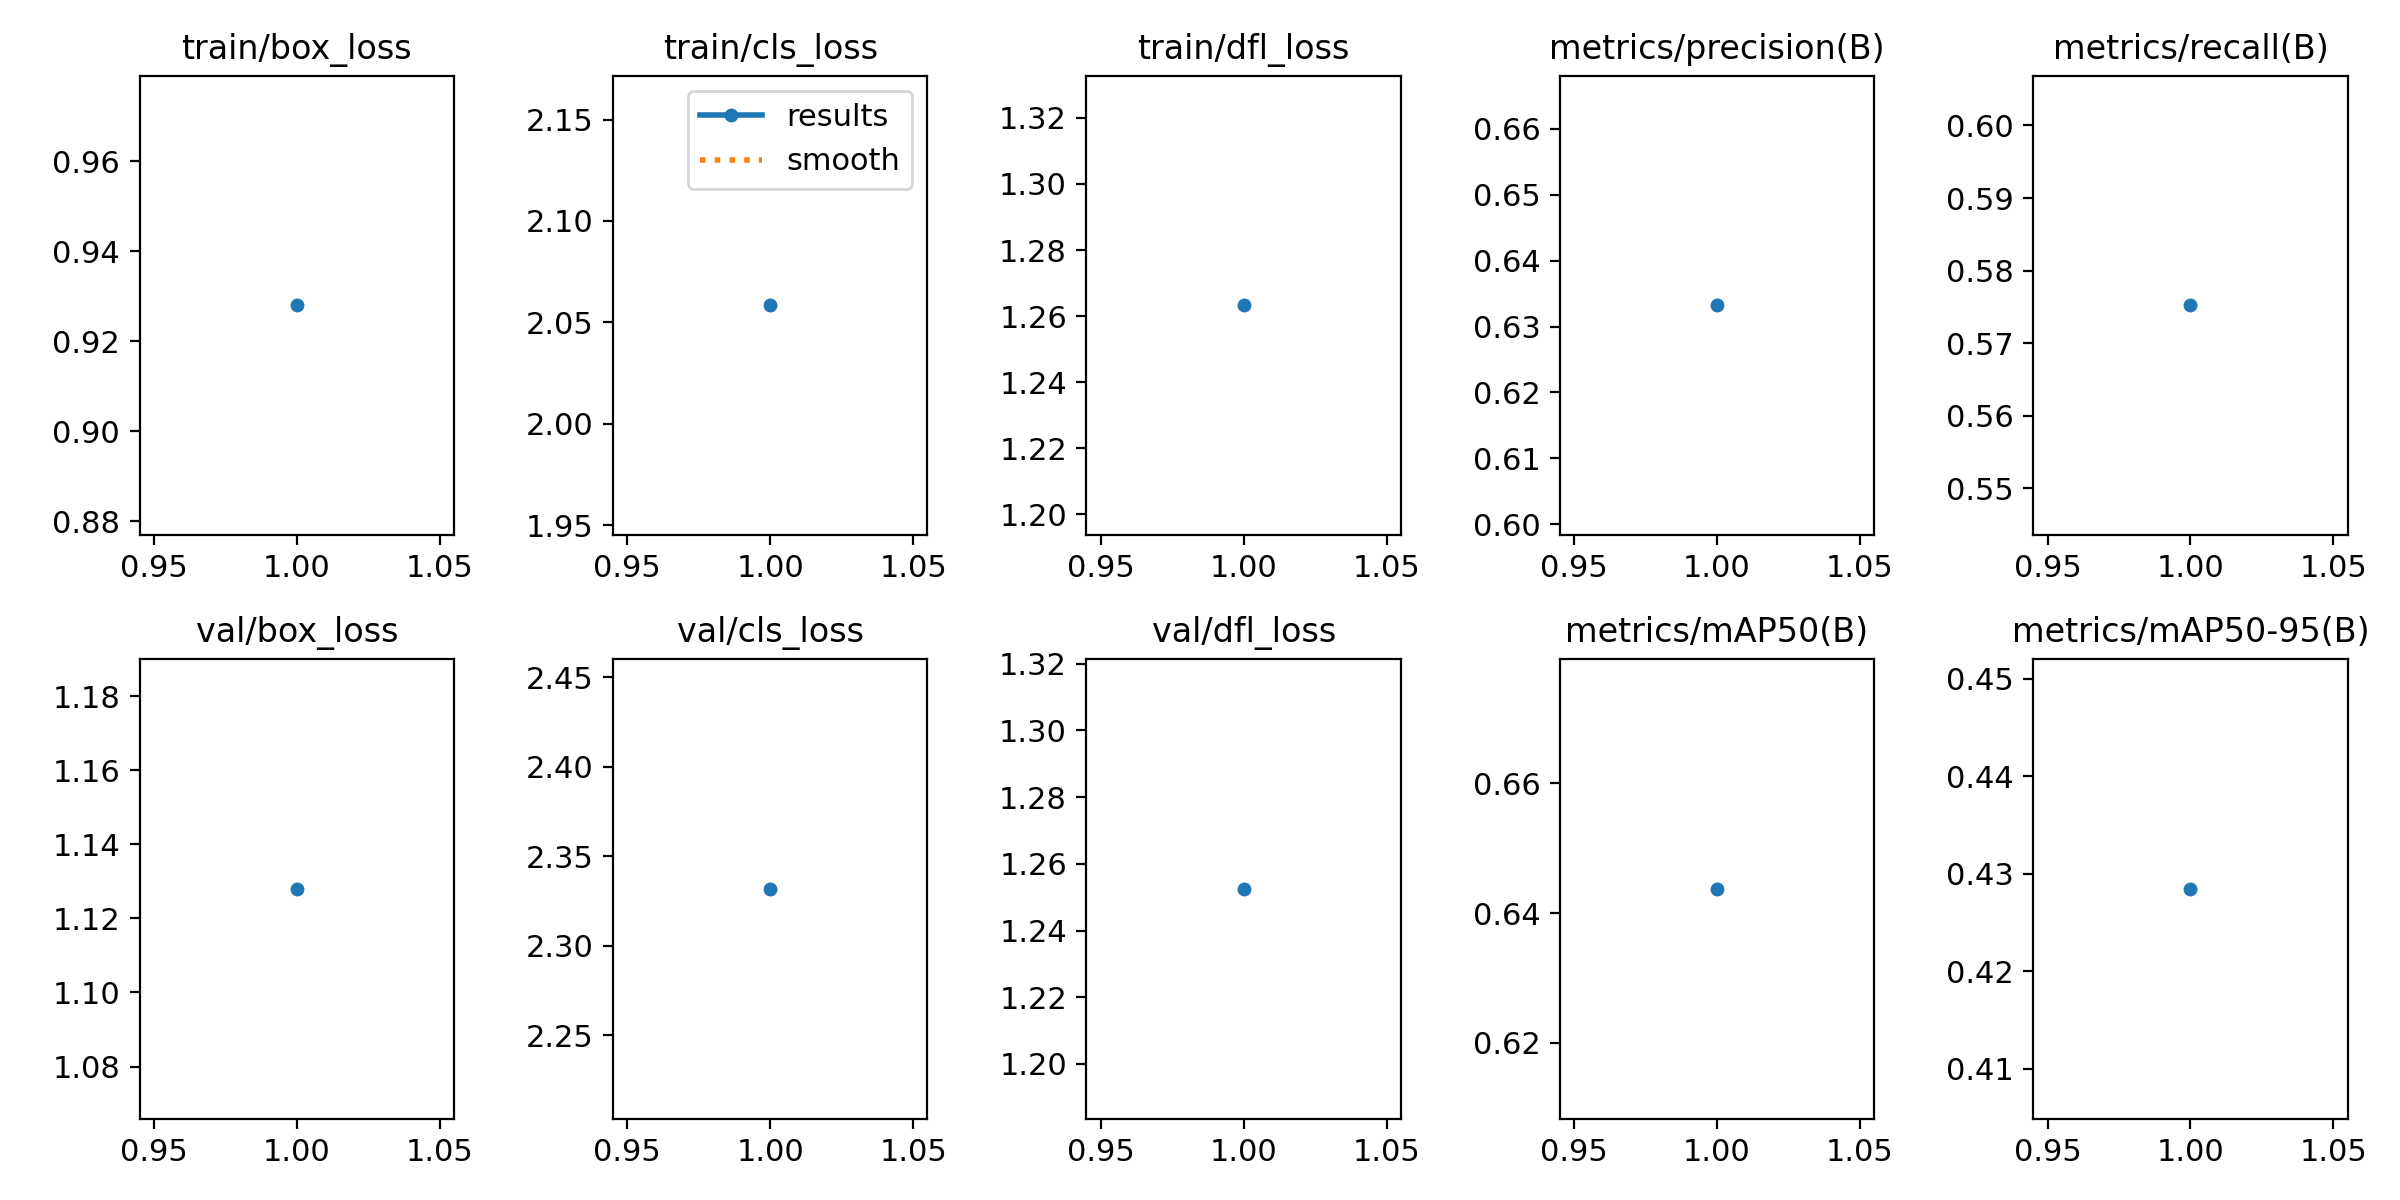

Values plotted in this chart, from the file beside it:
epoch, time, train/box_loss, train/cls_loss, train/dfl_loss, metrics/precision(B), metrics/recall(B), metrics/mAP50(B), metrics/mAP50-95(B), val/box_loss, val/cls_loss, val/dfl_loss, lr/pg0, lr/pg1, lr/pg2
1, 134.3, 0.928, 2.058, 1.263, 0.6332, 0.5752, 0.6437, 0.4284, 1.128, 2.332, 1.252, 0.0006486, 0.0006486, 0.0006486
